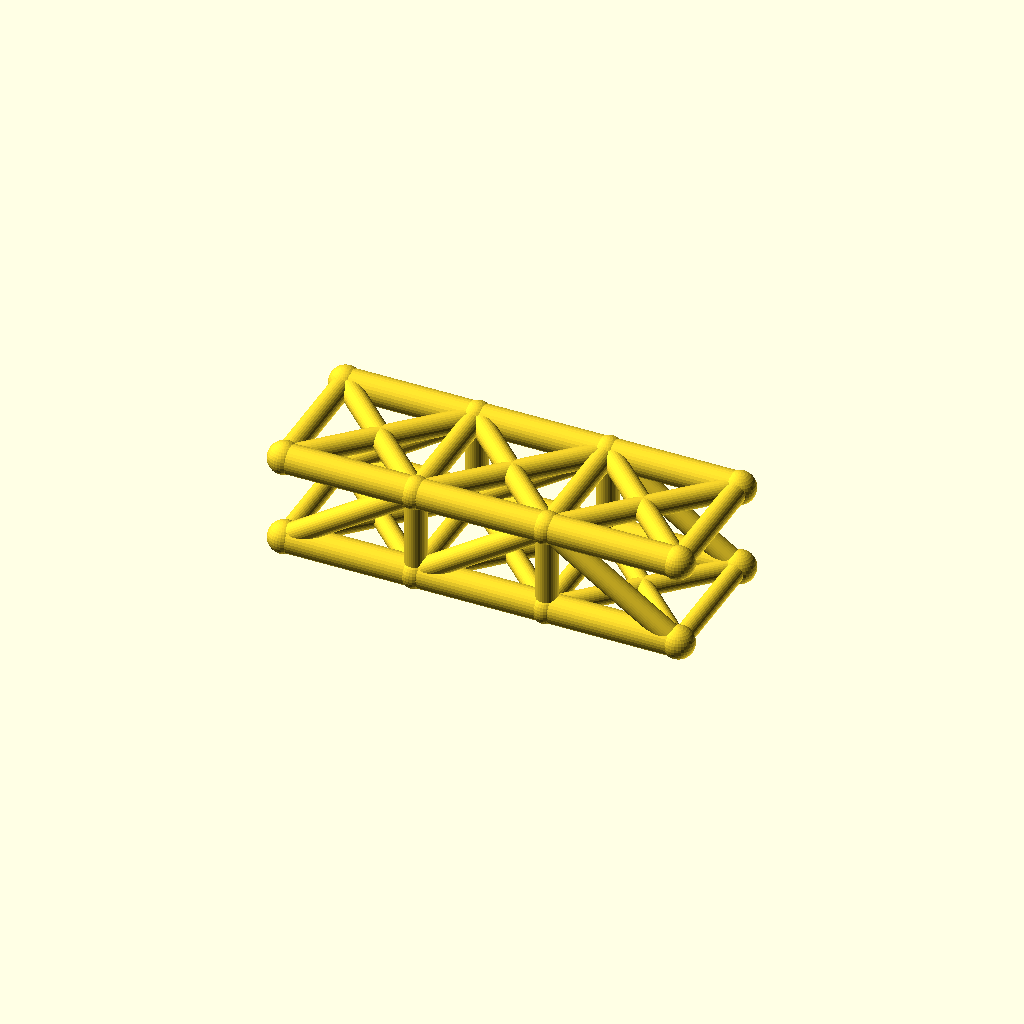
Cell 1 — every parameter at its default value.
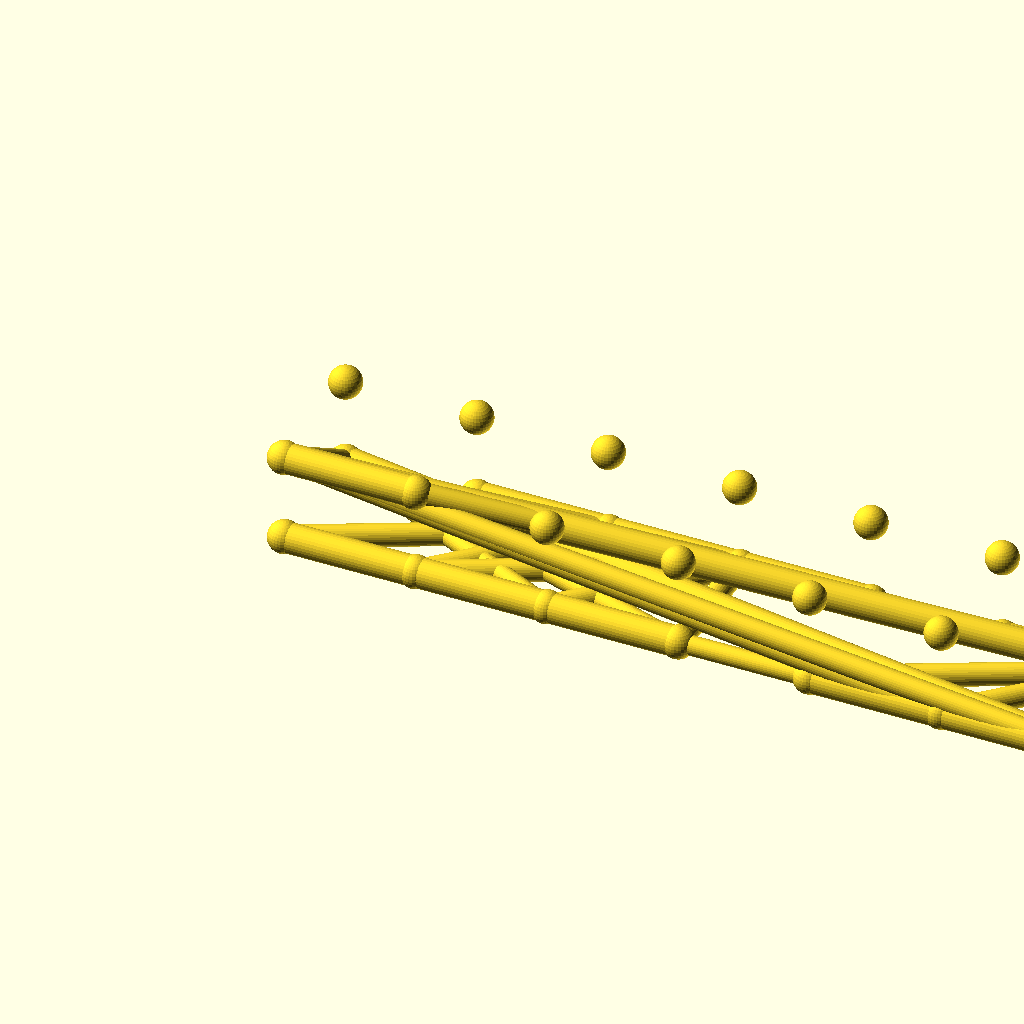
Cell 2: panels = 6 (everything else at default).
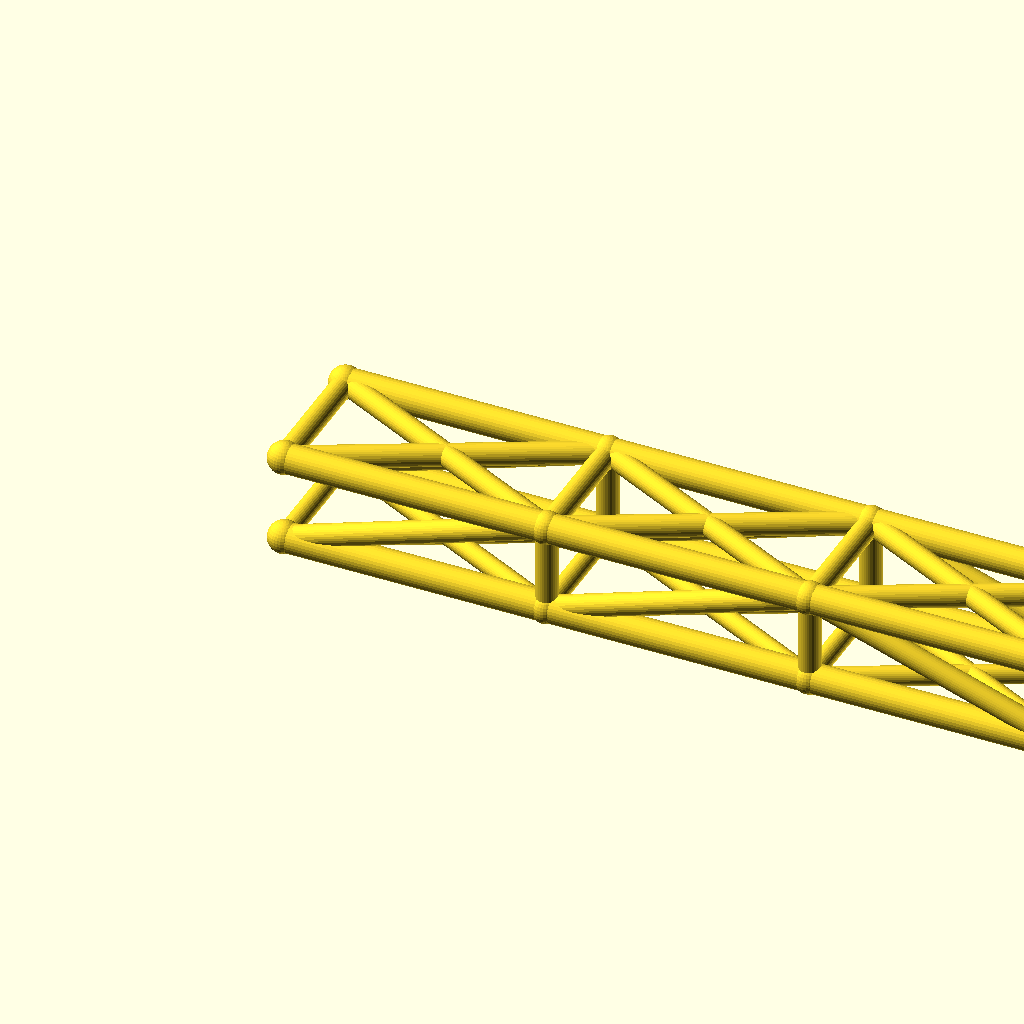
Cell 3 — panel_p set to 72, the other parameters unchanged.
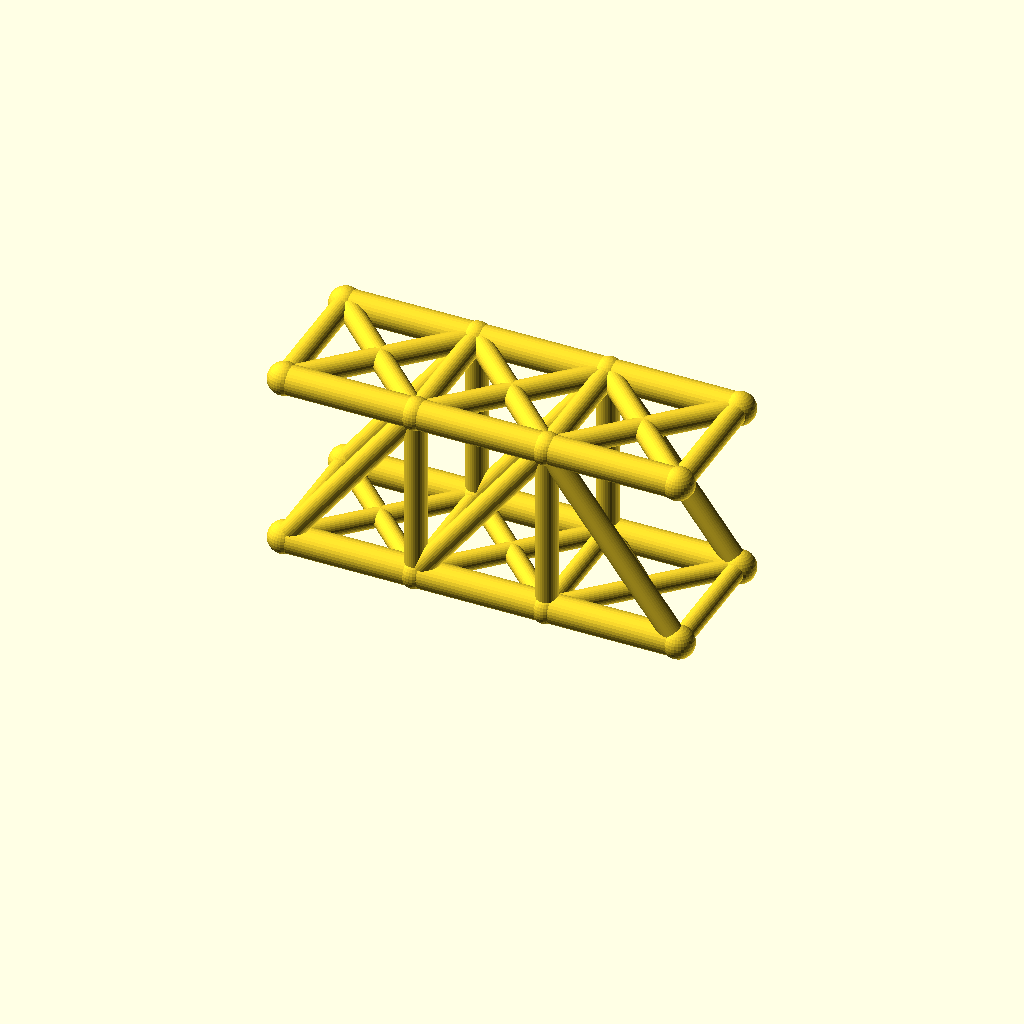
Cell 4: truss_h = 48 (everything else at default).
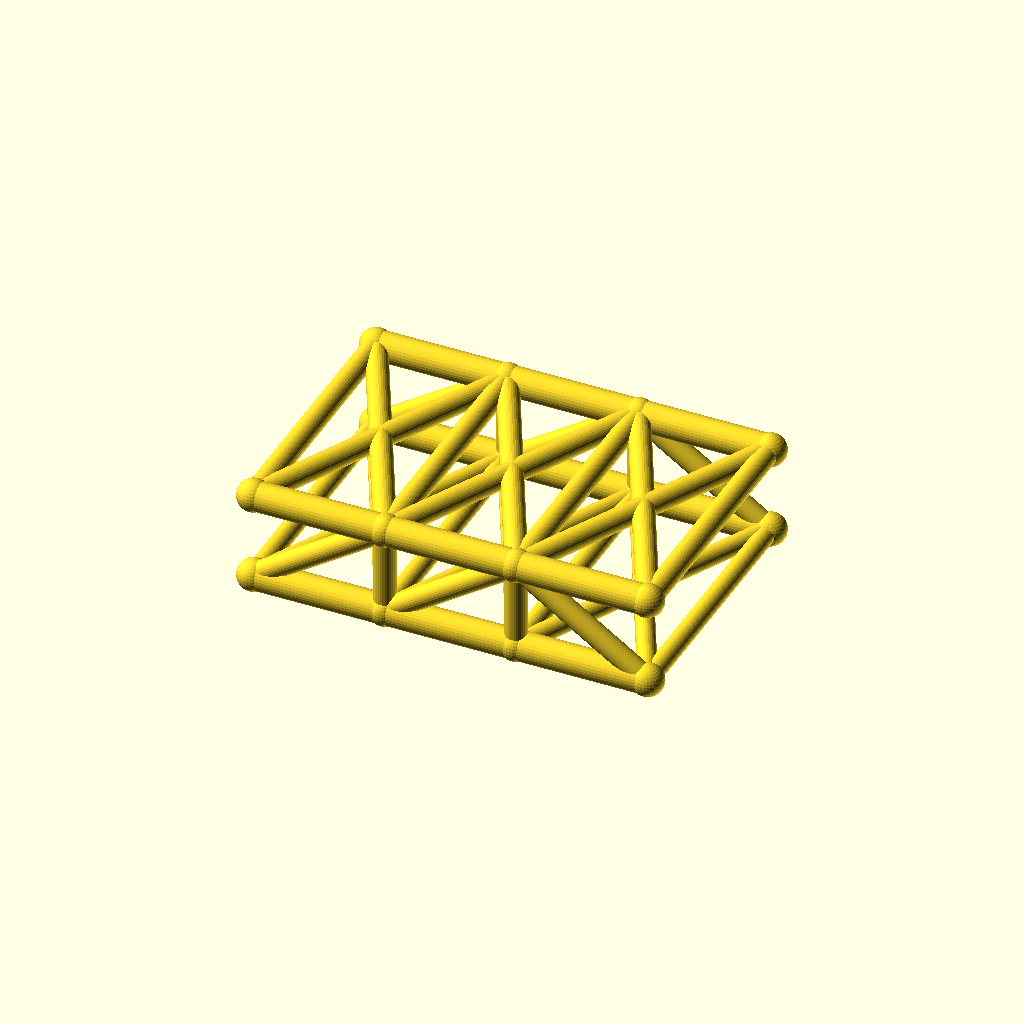
Cell 5: the same model with track = 72.
All cells are drawn from one camera (rotation 55°, 0°, 25°, orthographic, colour scheme Cornfield), so only the parameter changes between them.
The OpenSCAD source (optional_data/data/wire2/bridgetrusses/scene_0082.scad):
$fn = 32;

// ----------------------------------------------------------------------
// Pratt through truss: span 108 mm, 3 panels, two trusses 36 mm apart
// ----------------------------------------------------------------------

// --- parameters (mm) ---
panels = 3;               // number of equal panels per truss
panel_p = 36;             // panel length, X
span = 108;               // truss span between end joints
truss_h = 24;             // truss height, Z
track = 36;               // distance between the two trusses, Y
chord_r = 4;              // chord member radius
web_r = 3;                // web member radius
deck_r = 2.6;             // deck beam radius
joint_r = 4.4;            // joint ball radius
fit_tol = 0.05;           // declared fit tolerance (prompt contract)
free_tol = 0.2;           // declared free tolerance (prompt contract)

bbox_x = span + 2 * joint_r;  // overall X, joints included
bbox_y = track + 2 * joint_r;  // overall Y, joints included
bbox_z = truss_h + 2 * joint_r;  // overall Z, joints included
chord_d = 2 * chord_r;  // chord stock diameter
web_d = 2 * web_r;  // web stock diameter
deck_d = 2 * deck_r;  // deck beam diameter
joint_d = 2 * joint_r;  // joint ball diameter
nodes = [for (side = [-1, 1], i = [0 : panels]) [i * panel_p, side * track / 2, 0], for (side = [-1, 1], i = [0 : panels]) [i * panel_p, side * track / 2, truss_h]];

module member(a, b, r) {
  /* round stock from joint a to joint b, ends buried in the joint balls */
  d = b - a;
  length = norm(d);
  translate(a) rotate([0, acos(d[2] / length), atan2(d[1], d[0])])
    cylinder(h = length, r = r);
}

module joint(p, r) {
  /* ball at the joint centre, fatter than every member meeting there */
  translate(p) sphere(r = r);
}

/* members - each call is one graph edge */
member(nodes[0], nodes[1], chord_r);
member(nodes[1], nodes[2], chord_r);
member(nodes[2], nodes[3], chord_r);
member(nodes[8], nodes[9], chord_r);
member(nodes[9], nodes[10], chord_r);
member(nodes[10], nodes[11], chord_r);
member(nodes[1], nodes[9], web_r);
member(nodes[2], nodes[10], web_r);
member(nodes[0], nodes[9], web_r);
member(nodes[1], nodes[10], web_r);
member(nodes[10], nodes[3], web_r);
member(nodes[4], nodes[5], chord_r);
member(nodes[5], nodes[6], chord_r);
member(nodes[6], nodes[7], chord_r);
member(nodes[12], nodes[13], chord_r);
member(nodes[13], nodes[14], chord_r);
member(nodes[14], nodes[15], chord_r);
member(nodes[5], nodes[13], web_r);
member(nodes[6], nodes[14], web_r);
member(nodes[4], nodes[13], web_r);
member(nodes[5], nodes[14], web_r);
member(nodes[14], nodes[7], web_r);
member(nodes[0], nodes[4], deck_r);
member(nodes[1], nodes[5], deck_r);
member(nodes[2], nodes[6], deck_r);
member(nodes[3], nodes[7], deck_r);
member(nodes[0], nodes[5], deck_r);
member(nodes[4], nodes[1], deck_r);
member(nodes[1], nodes[6], deck_r);
member(nodes[5], nodes[2], deck_r);
member(nodes[2], nodes[7], deck_r);
member(nodes[6], nodes[3], deck_r);
member(nodes[8], nodes[12], web_r);
member(nodes[9], nodes[13], web_r);
member(nodes[10], nodes[14], web_r);
member(nodes[11], nodes[15], web_r);
member(nodes[8], nodes[13], web_r);
member(nodes[12], nodes[9], web_r);
member(nodes[9], nodes[14], web_r);
member(nodes[13], nodes[10], web_r);
member(nodes[10], nodes[15], web_r);
member(nodes[14], nodes[11], web_r);

/* joint balls */
for (p = nodes) joint(p, joint_r);
Customizer parameters (derived from the source; name, type, default, range or options):
panels: number, default 3
panel_p: number, default 36
span: number, default 108
truss_h: number, default 24
track: number, default 36
chord_r: number, default 4
web_r: number, default 3
deck_r: number, default 2.6
joint_r: number, default 4.4
fit_tol: number, default 0.05
free_tol: number, default 0.2
